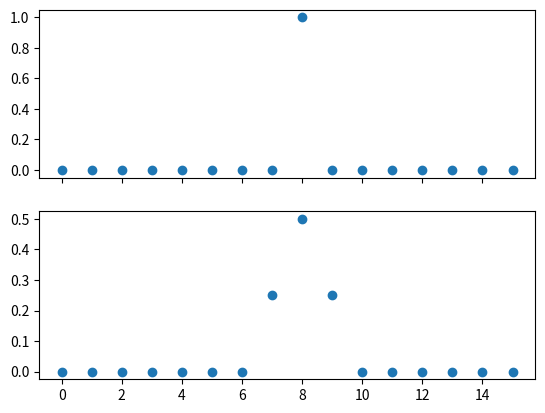

The script that saved this image:
import numpy as np
import matplotlib.pyplot as plt 

# demonstrate that we can properly Hann-smooth a sequence in python.

N = 16

vals = np.zeros(N)

vals[N//2] = 1.

hann_kernel = np.array([0.25, 0.5, 0.25])

result = np.convolve(vals, hann_kernel, mode="same")


fig, ax = plt.subplots(nrows=2, sharex=True)
ax[0].plot(vals, "o")
ax[1].plot(result, "o")
fig.savefig("convolution-test.png", dpi=200)
